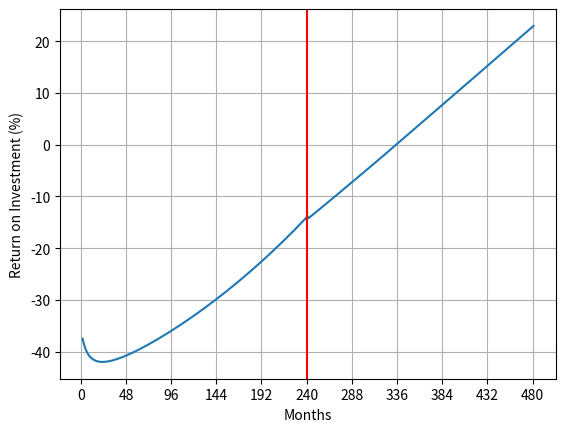

Python code for this plot:
import numpy as np
import pandas as pd
from matplotlib import pyplot as plt
from math import floor

def mortgageReturnAnalysis(housePrice:float, interestRateAnnual:float, downPayment:float, 
                  closingCostPercent:float, mortgageTermYears:float, propertyTaxRate:float, 
                  houseAppreciationRate:float = None, homesteadDeduction:float = None, 
                  analysisTimePeriodYears:float = None, showPlot:bool = None) -> pd.DataFrame:
    
    if homesteadDeduction is None:
        homesteadDeduction = 100000
    if analysisTimePeriodYears is None:
        analysisTimePeriodYears = 40
    if houseAppreciationRate is None:
        houseAppreciationRate = 0.034
    if showPlot is None:
        showPlot = False
    
    p = housePrice
    I, i = interestRateAnnual, interestRateAnnual/12
    d = downPayment
    c = closingCostPercent
    N, n = mortgageTermYears, mortgageTermYears*12
    t = propertyTaxRate
    aH, ah = houseAppreciationRate, 12*((1 + houseAppreciationRate)**(1/12) - 1)
    hd = homesteadDeduction
    l = p - d   # loan amount

    c = 0 if l <= 0 else c

    paymentNoTax_monthly = l*(i*(1+i)**n)/((1+i)**n-1)

    loanRemaining_monthly = np.array([l])
    interestPayments_monthly = np.array([0])

    for month in range(n):
        monthlyInterest = loanRemaining_monthly[month]*i
        interestPayments_monthly = np.append(interestPayments_monthly, monthlyInterest)
        loanRemaining_monthly = np.append(loanRemaining_monthly, \
                                          [loanRemaining_monthly[month]\
                                           -paymentNoTax_monthly+monthlyInterest])

    principalPayments_monthly = np.array([0] + [paymentNoTax_monthly \
                                          - interestPayments_monthly[month] for month in range(n)])

    taxPayments_annual = np.array([t*max((p-hd), 0)*(1 + aH)**year for year in range(N)])
    taxPayments_monthly = np.array([0] + [taxPayments_annual[year]/12 \
                                    for year in range(N) for _ in range(12)])

    houseValue_monthly = [p*(1 + ah/12)**month for month in range(n + 1)]
    houseEquity_monthly = houseValue_monthly - loanRemaining_monthly

    totalPayments_monthly = paymentNoTax_monthly + taxPayments_monthly
    totalPayments_monthly[0] += p*c + d  # include closing cost and down payment in first month's payment
    sumOfAllPayments_monthly = np.array([sum(totalPayments_monthly[:i]) \
                                         for i in range(len(totalPayments_monthly))]) 
    
    # For time period after mortgage ends
    if analysisTimePeriodYears > N:
        taxPayments_annual = np.concatenate((taxPayments_annual, \
                                             [t*max((p-hd), 0)*(1 + aH)**year \
                                             for year in range(N, analysisTimePeriodYears)]))
        taxPayments_monthly = np.concatenate((taxPayments_monthly, [taxPayments_annual[year]/12 \
                                    for year in range(N, analysisTimePeriodYears) for _ in range(12)]))
        
        for month in range(n, analysisTimePeriodYears*12):
            loanRemaining_monthly = np.append(loanRemaining_monthly, 0)
            interestPayments_monthly = np.append(interestPayments_monthly, 0)
            principalPayments_monthly = np.append(principalPayments_monthly, 0)

        houseValue_monthly = np.concatenate((houseValue_monthly, [p*(1 + ah/12)**month for month in \
                                                                  range(n, analysisTimePeriodYears*12)]))
        houseEquity_monthly = houseValue_monthly - loanRemaining_monthly

        totalPayments_monthly = np.concatenate((totalPayments_monthly, taxPayments_monthly[(n+1):]))
        sumOfAllPayments_monthly = np.array([sum(totalPayments_monthly[:i+1]) \
                                             for i in range(len(totalPayments_monthly))])

    return_df = pd.DataFrame()
    return_df.index.name = 'month'
    return_df['loan_remaining'] = loanRemaining_monthly
    return_df['home_value'] = houseValue_monthly
    return_df['home_equity'] = houseEquity_monthly
    return_df['all_payments_this_month'] = totalPayments_monthly
    return_df['all_payments_cumulative'] = [sum(return_df['all_payments_this_month'][:month]) \
                                                 for month in range(len(return_df['all_payments_this_month']))]
    return_df['tax_payment_this_month'] = taxPayments_monthly
    return_df['tax_payments_cumulative'] = [sum(taxPayments_monthly[:month]) for month in range(len(taxPayments_monthly))]
    return_df['mortgage_payment_this_month'] = np.concatenate(([0] + [paymentNoTax_monthly for _ in range(n)], \
                                                               [0 for _ in range(n, analysisTimePeriodYears*12)]))
    return_df['mortgage_payments_cumulative'] = [sum(return_df['mortgage_payment_this_month'][:month]) \
                                                 for month in range(len(return_df['mortgage_payment_this_month']))]
    return_df['interest_payment_this_month'] = interestPayments_monthly
    return_df['interest_payments_cumulative'] = [sum(return_df['interest_payment_this_month'][:month]) \
                                                 for month in range(len(return_df['interest_payment_this_month']))]
    return_df['principal_payment_this_month'] = principalPayments_monthly
    return_df['principal_payments_cumulative'] = [sum(return_df['principal_payment_this_month'][:month]) \
                                                 for month in range(len(return_df['principal_payment_this_month']))]

    return_df['return_on_spend'] = (return_df['home_equity'] - return_df['all_payments_cumulative']) \
                                    / return_df['all_payments_cumulative']

    if showPlot:
            xVals = list(range(len(return_df)))
            xVals = [1 + x for x in xVals]
            plt.plot(xVals, 100*return_df['return_on_spend'])
            plt.axvline(x=n, color='red')
            plt.xlabel('Months')
            plt.xticks([48*year for year in range(int(analysisTimePeriodYears/4)+1)])
            plt.ylabel('Return on Investment (%)')
            plt.grid()
            plt.show()

    return return_df

df = mortgageReturnAnalysis(400000, 0.07, 20000, 0.03, 20, 0.02, 0.034, showPlot=True)

def compoundInterestCalculator(principal:float, apy:float, monthlyContribution:list[float]|float = None,
                               analysisTimePeriodYears:float = None) -> pd.DataFrame:
    """Note: this function assumes interest compounds monthly, so `apy` is greater than the \
        simple intererest rate"""

    if analysisTimePeriodYears is None:
        analysisTimePeriodYears = 40
    if monthlyContribution is None:
        monthlyContribution = np.array([0 for _ in range(analysisTimePeriodYears*12)])
    elif isinstance(monthlyContribution, float|int):
        monthlyContribution = np.array([monthlyContribution for _ in range(analysisTimePeriodYears*12)])
    elif len(monthlyContribution) == analysisTimePeriodYears*12 - 1:
        monthlyContribution = [0] + monthlyContribution
    if not (len(monthlyContribution) == analysisTimePeriodYears*12):
        raise ValueError("`monthlyContribution` must be of either a float or \
                         a list of floats with length `analysisTimePeriodYears`*12")

    monthlyYield = ((1+apy)**(1/12)-1)*12
    print(monthlyYield)

    totals_monthly = np.array([])

    total = principal
    for month in range(analysisTimePeriodYears*12):
        total += monthlyContribution[month]
        total *= 1 + (monthlyYield/12)
        totals_monthly = np.append(totals_monthly, total)

    return totals_monthly

def compareReturns(mortgage_df:pd.DataFrame, rentPrice:float, rentInflationRate:float = None, \
                   marketReturnRate:float = None, showPlot:bool = None):

    if rentInflationRate is None:
        rentInflationRate = 0.045
    if marketReturnRate is None:
        marketReturnRate = 0.1
    if showPlot is None:
        showPlot = False

    N, n = floor(len(mortgage_df)/12), len(mortgage_df)

    rentPrices_monthly = np.array([rentPrice * (1 + rentInflationRate)**years for years in range(N) for _ in range(12)])
    priceDifferential = mortgage_df['all_payments_this_month'] - rentPrices_monthly

    returns = compoundInterestCalculator(0, marketReturnRate, priceDifferential, N)

    if showPlot:
        xVals = xVals = list(range(n))
        plt.plot(xVals, returns)
        plt.show()

    return 

# ans = compareReturns(df, 1600, showPlot=False)
